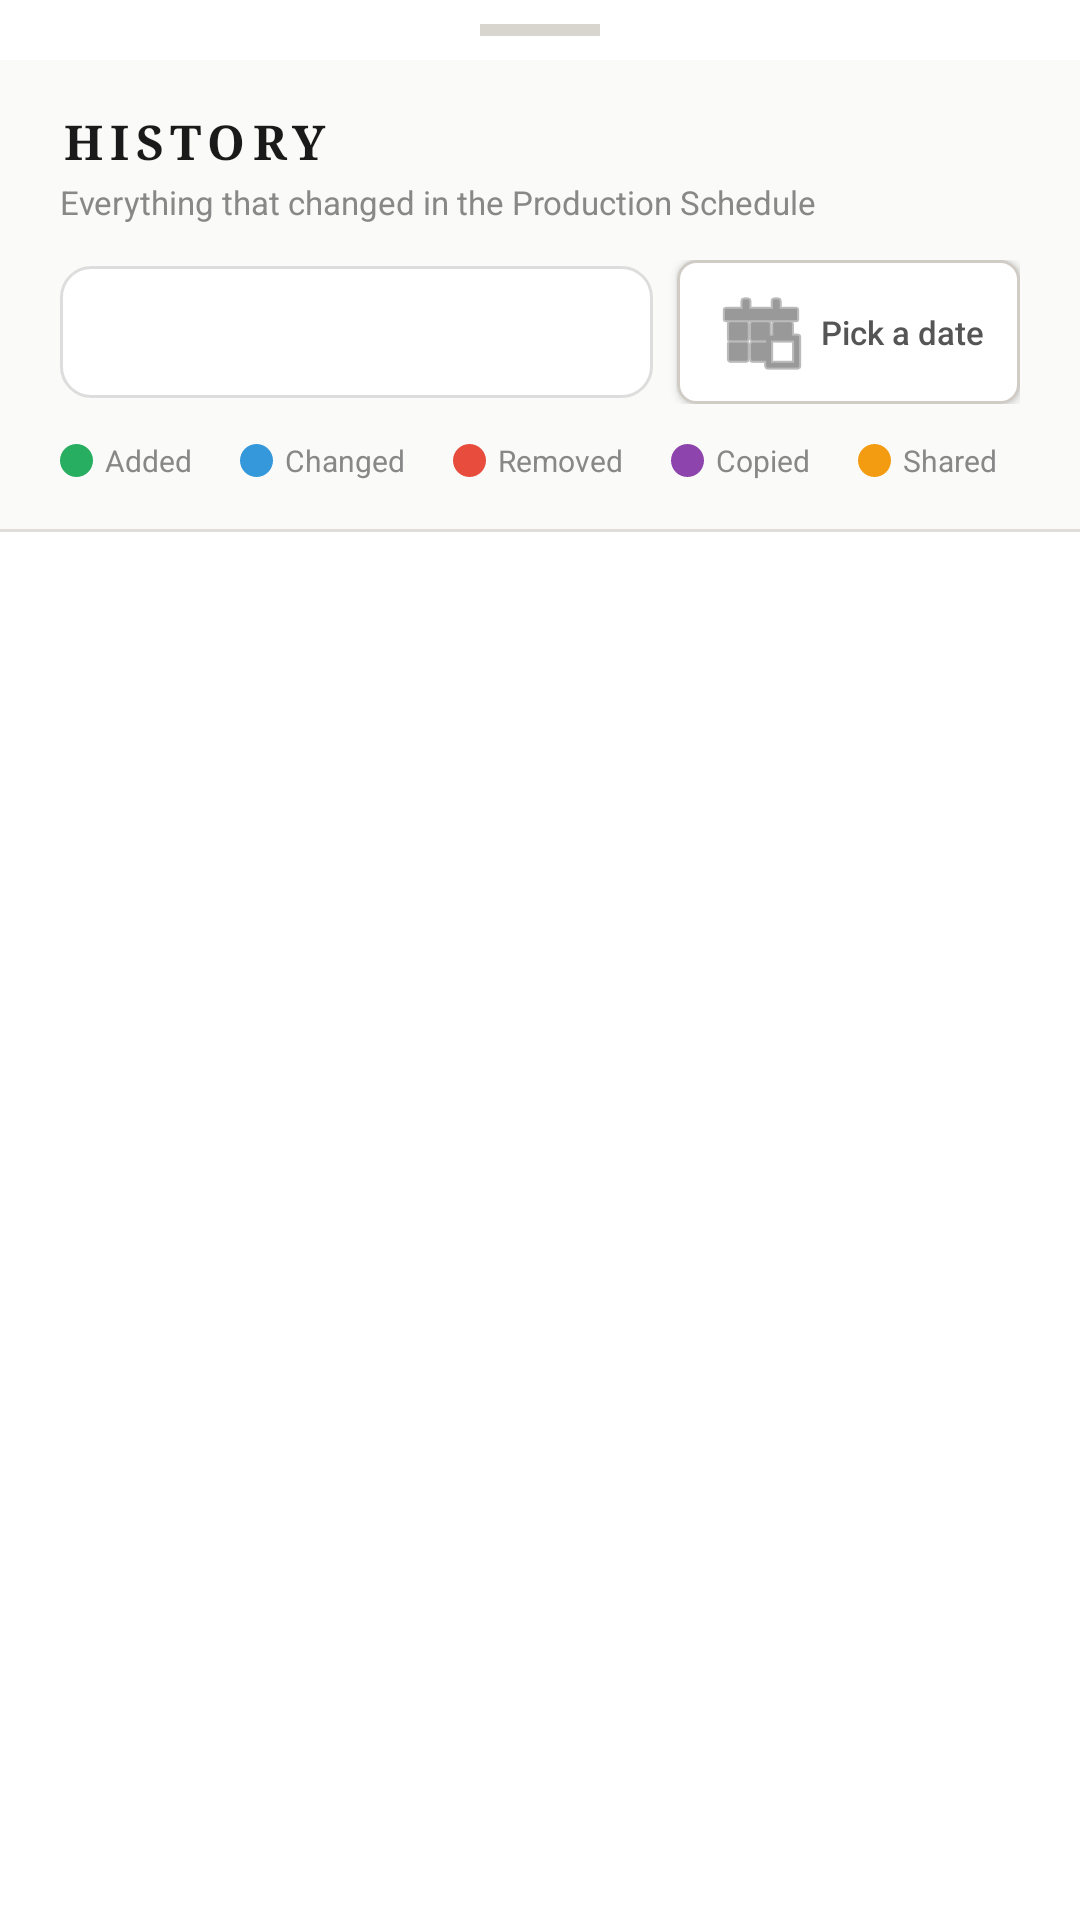

Reconstruct the res/layout file that produces this screen, plus the resources it refers to.
<!-- AndroidManifest.xml: application theme Theme.ZillitLCW -->
<!-- res/layout/bottomsheet_history.xml -->
<?xml version="1.0" encoding="utf-8"?>
<LinearLayout xmlns:android="http://schemas.android.com/apk/res/android"
    xmlns:app="http://schemas.android.com/apk/res-auto"
    android:layout_width="match_parent"
    android:layout_height="match_parent"
    android:orientation="vertical"
    android:background="@color/drawerBodyBg">

    
    <View
        android:layout_width="40dp"
        android:layout_height="4dp"
        android:layout_gravity="center_horizontal"
        android:layout_marginTop="@dimen/spacing_sm"
        android:layout_marginBottom="@dimen/spacing_sm"
        android:background="@color/borderMedium" />

    
    <LinearLayout
        android:layout_width="match_parent"
        android:layout_height="wrap_content"
        android:orientation="vertical"
        android:background="@color/drawerHeaderBg"
        android:paddingHorizontal="@dimen/spacing_lg"
        android:paddingVertical="@dimen/spacing_base">

        
        <TextView
            android:layout_width="match_parent"
            android:layout_height="wrap_content"
            android:text="@string/history_title"
            style="@style/ZillitTitle.Hero"
            android:textSize="@dimen/text_lg" />

        <TextView
            android:layout_width="match_parent"
            android:layout_height="wrap_content"
            android:text="@string/history_subtitle"
            android:textSize="@dimen/text_sm"
            android:textColor="@color/textMuted"
            android:layout_marginTop="@dimen/spacing_xxs"
            android:layout_marginBottom="@dimen/spacing_md" />

        
        <LinearLayout
            android:layout_width="match_parent"
            android:layout_height="wrap_content"
            android:orientation="horizontal"
            android:gravity="center_vertical"
            android:layout_marginBottom="@dimen/spacing_md">

            <Spinner
                android:id="@+id/spinnerFilter"
                style="@style/ZillitInput"
                android:layout_width="0dp"
                android:layout_height="wrap_content"
                android:layout_weight="1"
                android:layout_marginEnd="@dimen/spacing_sm" />

            <Button
                android:id="@+id/btnPickDate"
                style="@style/ZillitButton.Toolbar"
                android:layout_width="wrap_content"
                android:layout_height="wrap_content"
                android:text="@string/history_pick_date"
                android:drawableStart="@android:drawable/ic_menu_today"
                android:drawableTint="@color/textSecondary"
                android:drawablePadding="@dimen/spacing_xs" />
        </LinearLayout>

        
        <LinearLayout
            android:layout_width="match_parent"
            android:layout_height="wrap_content"
            android:orientation="horizontal"
            android:gravity="center_vertical">

            
            <LinearLayout
                android:layout_width="wrap_content"
                android:layout_height="wrap_content"
                android:orientation="horizontal"
                android:gravity="center_vertical"
                android:layout_marginEnd="@dimen/spacing_base">

                <View
                    android:layout_width="@dimen/legend_dot_size"
                    android:layout_height="@dimen/legend_dot_size"
                    android:background="@drawable/bg_today_circle"
                    android:backgroundTint="@color/actionAdded"
                    android:layout_marginEnd="@dimen/spacing_xs" />

                <TextView
                    android:layout_width="wrap_content"
                    android:layout_height="wrap_content"
                    android:text="@string/history_added"
                    android:textSize="@dimen/text_xs"
                    android:textColor="@color/textMuted" />
            </LinearLayout>

            
            <LinearLayout
                android:layout_width="wrap_content"
                android:layout_height="wrap_content"
                android:orientation="horizontal"
                android:gravity="center_vertical"
                android:layout_marginEnd="@dimen/spacing_base">

                <View
                    android:layout_width="@dimen/legend_dot_size"
                    android:layout_height="@dimen/legend_dot_size"
                    android:background="@drawable/bg_today_circle"
                    android:backgroundTint="@color/actionChanged"
                    android:layout_marginEnd="@dimen/spacing_xs" />

                <TextView
                    android:layout_width="wrap_content"
                    android:layout_height="wrap_content"
                    android:text="@string/history_changed"
                    android:textSize="@dimen/text_xs"
                    android:textColor="@color/textMuted" />
            </LinearLayout>

            
            <LinearLayout
                android:layout_width="wrap_content"
                android:layout_height="wrap_content"
                android:orientation="horizontal"
                android:gravity="center_vertical"
                android:layout_marginEnd="@dimen/spacing_base">

                <View
                    android:layout_width="@dimen/legend_dot_size"
                    android:layout_height="@dimen/legend_dot_size"
                    android:background="@drawable/bg_today_circle"
                    android:backgroundTint="@color/actionRemoved"
                    android:layout_marginEnd="@dimen/spacing_xs" />

                <TextView
                    android:layout_width="wrap_content"
                    android:layout_height="wrap_content"
                    android:text="@string/history_removed"
                    android:textSize="@dimen/text_xs"
                    android:textColor="@color/textMuted" />
            </LinearLayout>

            
            <LinearLayout
                android:layout_width="wrap_content"
                android:layout_height="wrap_content"
                android:orientation="horizontal"
                android:gravity="center_vertical"
                android:layout_marginEnd="@dimen/spacing_base">

                <View
                    android:layout_width="@dimen/legend_dot_size"
                    android:layout_height="@dimen/legend_dot_size"
                    android:background="@drawable/bg_today_circle"
                    android:backgroundTint="@color/actionCopied"
                    android:layout_marginEnd="@dimen/spacing_xs" />

                <TextView
                    android:layout_width="wrap_content"
                    android:layout_height="wrap_content"
                    android:text="@string/history_copied"
                    android:textSize="@dimen/text_xs"
                    android:textColor="@color/textMuted" />
            </LinearLayout>

            
            <LinearLayout
                android:layout_width="wrap_content"
                android:layout_height="wrap_content"
                android:orientation="horizontal"
                android:gravity="center_vertical">

                <View
                    android:layout_width="@dimen/legend_dot_size"
                    android:layout_height="@dimen/legend_dot_size"
                    android:background="@drawable/bg_today_circle"
                    android:backgroundTint="@color/actionShared"
                    android:layout_marginEnd="@dimen/spacing_xs" />

                <TextView
                    android:layout_width="wrap_content"
                    android:layout_height="wrap_content"
                    android:text="@string/history_shared"
                    android:textSize="@dimen/text_xs"
                    android:textColor="@color/textMuted" />
            </LinearLayout>
        </LinearLayout>
    </LinearLayout>

    <View style="@style/ZillitDivider" />

    
    <FrameLayout
        android:layout_width="match_parent"
        android:layout_height="0dp"
        android:layout_weight="1">

        <androidx.recyclerview.widget.RecyclerView
            android:id="@+id/historyList"
            android:layout_width="match_parent"
            android:layout_height="match_parent"
            android:clipToPadding="false"
            android:paddingTop="@dimen/spacing_sm"
            android:paddingBottom="@dimen/spacing_xl" />

        
        <LinearLayout
            android:id="@+id/emptyState"
            android:layout_width="match_parent"
            android:layout_height="match_parent"
            android:orientation="vertical"
            android:gravity="center"
            android:visibility="gone">

            <TextView
                android:layout_width="wrap_content"
                android:layout_height="wrap_content"
                android:textSize="48sp"
                android:text="📜" />

            <TextView
                android:id="@+id/tvEmptyTitle"
                android:layout_width="wrap_content"
                android:layout_height="wrap_content"
                android:text="@string/history_no_history"
                android:textSize="@dimen/text_lg"
                android:textColor="@color/textSubtle"
                android:textStyle="bold"
                android:layout_marginTop="@dimen/spacing_md" />

            <TextView
                android:id="@+id/tvEmptyDesc"
                android:layout_width="wrap_content"
                android:layout_height="wrap_content"
                android:text="@string/history_no_history_desc"
                android:textSize="@dimen/text_body"
                android:textColor="@color/textDisabled"
                android:gravity="center"
                android:layout_marginTop="@dimen/spacing_xs"
                android:paddingHorizontal="@dimen/spacing_xxl" />
        </LinearLayout>
    </FrameLayout>
</LinearLayout>
<!-- resources referenced by this layout -->
<resources>
  <color name="actionAdded">#27AE60</color>
  <color name="actionChanged">#3498DB</color>
  <color name="actionCopied">#8E44AD</color>
  <color name="actionRemoved">#E74C3C</color>
  <color name="actionShared">#F39C12</color>
  <color name="borderMedium">#D8D5CF</color>
  <color name="drawerBodyBg">#FFFFFF</color>
  <color name="drawerHeaderBg">#FAFAF8</color>
  <color name="textDisabled">#CCCCCC</color>
  <color name="textMuted">#888888</color>
  <color name="textSecondary">#555555</color>
  <color name="textSubtle">#999999</color>
  <dimen name="legend_dot_size">11dp</dimen>
  <dimen name="spacing_base">16dp</dimen>
  <dimen name="spacing_lg">20dp</dimen>
  <dimen name="spacing_md">12dp</dimen>
  <dimen name="spacing_sm">8dp</dimen>
  <dimen name="spacing_xl">24dp</dimen>
  <dimen name="spacing_xs">4dp</dimen>
  <dimen name="spacing_xxl">32dp</dimen>
  <dimen name="spacing_xxs">2dp</dimen>
  <dimen name="text_body">13sp</dimen>
  <dimen name="text_lg">16sp</dimen>
  <dimen name="text_sm">11sp</dimen>
  <dimen name="text_xs">10sp</dimen>
  <!-- drawable bg_today_circle (drawable) -->
  <?xml version="1.0" encoding="utf-8"?>
  <shape xmlns:android="http://schemas.android.com/apk/res/android"
      android:shape="oval">
      <solid android:color="@color/calTodayBg" />
      <size android:width="@dimen/cal_today_circle" android:height="@dimen/cal_today_circle" />
  </shape>
  <string name="history_added">Added</string>
  <string name="history_changed">Changed</string>
  <string name="history_copied">Copied</string>
  <string name="history_no_history">No history yet</string>
  <string name="history_no_history_desc">Changes to schedules, events, and notes will appear here automatically.</string>
  <string name="history_pick_date">Pick a date</string>
  <string name="history_removed">Removed</string>
  <string name="history_shared">Shared</string>
  <string name="history_subtitle">Everything that changed in the Production Schedule</string>
  <string name="history_title">History</string>
  <style name="ZillitDivider">
          <item name="android:layout_width">match_parent</item>
          <item name="android:layout_height">1dp</item>
          <item name="android:background">@color/border</item>
      </style>
  <color name="calTodayBg">#1A1A1A</color>
  <dimen name="cal_today_circle">22dp</dimen>
  <dimen name="toolbar_btn_padding_h">12dp</dimen>
  <dimen name="toolbar_btn_padding_v">8dp</dimen>
  <color name="border">#E0DDD8</color>
  <color name="textPrimary">#1A1A1A</color>
  <color name="textPlaceholder">#BBBBBB</color>
  <dimen name="text_md">14sp</dimen>
  <dimen name="input_padding_h">14dp</dimen>
  <dimen name="input_height">44dp</dimen>
  <dimen name="text_title">22sp</dimen>
  <color name="primaryAccent">#E8930C</color>
  <color name="primaryAccentDark">#D17E08</color>
  <color name="solidDarkText">#FFFFFF</color>
  <color name="pageBg">#F8F7F4</color>
  <color name="surface">#FFFFFF</color>
  <color name="surfaceAlt">#FAFAF8</color>
  <style name="ZillitBottomSheet" parent="ThemeOverlay.Material3.BottomSheetDialog">
          <item name="bottomSheetStyle">@style/ZillitBottomSheetStyle</item>
          <item name="android:windowIsFloating">false</item>
      </style>
  <color name="borderButton">#D0CCC5</color>
  <dimen name="radius_sm">6dp</dimen>
  <color name="borderInput">#DDDDDD</color>
  <dimen name="radius_lg">10dp</dimen>
  <style name="ZillitBottomSheetStyle" parent="Widget.Material3.BottomSheet.Modal">
          <item name="shapeAppearanceOverlay">@style/ZillitBottomSheetShape</item>
          <item name="backgroundTint">@color/surface</item>
      </style>
  <style name="ZillitBottomSheetShape" parent="">
          <item name="cornerSizeTopLeft">@dimen/bottom_sheet_corner</item>
          <item name="cornerSizeTopRight">@dimen/bottom_sheet_corner</item>
      </style>
  <dimen name="bottom_sheet_corner">16dp</dimen>
</resources>
